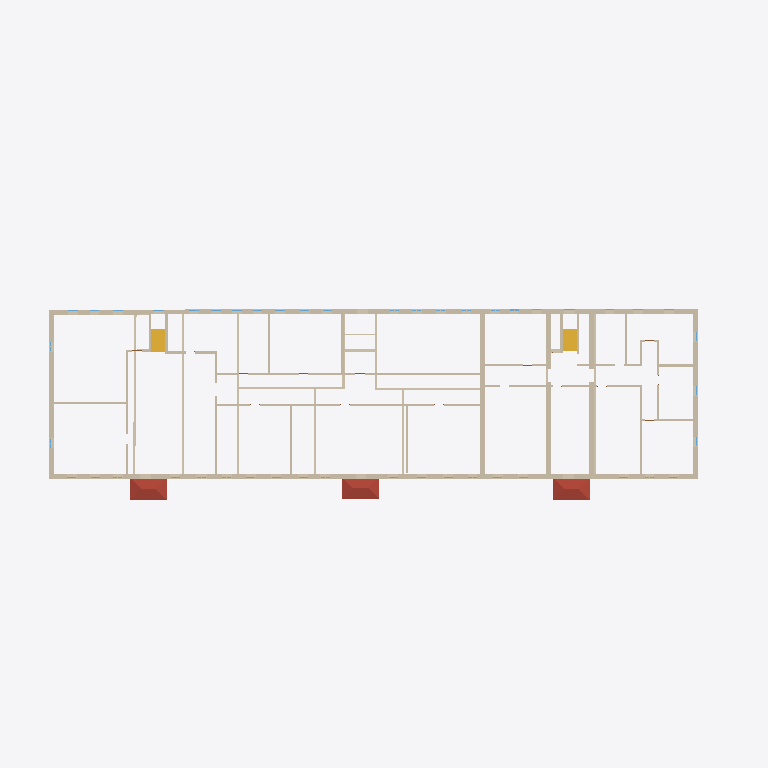
Plan cut of the same IFC building model at storey '2' (level 3.01 m, cut at 4.41 m), seen from above with north up, elements coloured by IFC class: 44 walls (beige), 3 roofs (red-brown), 2 stair flights (yellow). Cut surfaces are drawn darker.
Extent 65.0 m × 23.1 m × 6.3 m (x, y, z). Storeys (2): 1 at 0.00 m; 2 at 3.01 m. Elements (245): 94 IfcWindow, 65 IfcWall, 37 IfcDoor, 17 IfcRailing, 8 IfcSanitaryTerminal, 7 IfcSlab, 6 IfcColumn, 4 IfcStairFlight, 3 IfcRoof, 3 IfcValve, 1 IfcBuildingElementProxy.

HEADER;
FILE_DESCRIPTION(('ViewDefinition [Renga View]'),'2;1');
FILE_NAME('testIFC.ifc','2023-04-10T14:36:57',(''),(''),'IfcPlusPlus','Renga 5.9.48395.0','');
FILE_SCHEMA(('IFC4'));
ENDSEC;
DATA;
#28=IFCPROJECT('21TEaxodjBnwNjgMembgig',$,$,$,$,$,$,(#5),#27);
#34=IFCSITE('113ZChXg9TIAfgSrEOVR1w',$,$,$,$,#33,$,$,.ELEMENT.,$,$,$,$,$);
#40=IFCBUILDING('3UJDogBkroGxhJvtR5EBWS',$,$,$,$,#39,$,$,.ELEMENT.,$,$,$);
#51=IFCBUILDINGSTOREY('3BHfKzxrP0Z8DSVYVKbZdS',$,'1',$,$,#50,$,$,.ELEMENT.,0.0);
#57=IFCBUILDINGSTOREY('059JSdQDvClB29wRghw5KJ',$,'2',$,$,#56,$,$,.ELEMENT.,3010.612933195752);
#358=IFCWALL('2VKSerukv6KA7zxZ$woEQn',$,'Стена: 450,00 мм',$,$,#363,#505,$,.STANDARD.);
#2457=IFCWALL('3sSDPctMP9ouLdMTdhTEqe',$,'Стена: 450,00 мм',$,$,#2462,#2583,$,.STANDARD.);
#311=IFCWALL('3hQ2rqtnb6JOpqyLmJPhMo',$,'Стена: 450,00 мм',$,$,#316,#356,$,.STANDARD.);
#1344=IFCWALL('2guVJAu1v8k90KMWMIIwf_',$,'Стена: 450,00 мм',$,$,#1349,#1373,$,.STANDARD.);
#2584=IFCWALL('36XztFNV17vgmXWxHctXyK',$,'Стена: 450,00 мм',$,$,#2589,#2625,$,.STANDARD.);
#11113=IFCROOF('01$9MWqZ54i8enMb_N6G7u',$,'Крыша: 10,00 мм',$,$,#11118,#11148,$,.NOTDEFINED.);
#11188=IFCROOF('31gi6Zupz8bPCx$c7M$bIX',$,'Крыша: 10,00 мм',$,$,#11193,#11223,$,.NOTDEFINED.);
#11152=IFCROOF('2oUCTLEwL8_OZoquE8ilwE',$,'Крыша: 10,00 мм',$,$,#11157,#11187,$,.NOTDEFINED.);
#1573=IFCWALL('3yEPE3eKfBB8VtSxOyZSPP',$,'Стена: 200,00 мм',$,$,#1578,#1614,$,.STANDARD.);
#1615=IFCWALL('3YE1NgbWjCFQFgNFEjs5uD',$,'Стена: 200,00 мм',$,$,#1620,#1656,$,.STANDARD.);
#1909=IFCWALL('0nEaWkr_9CFeHonZ7KdU$Z',$,'Стена: 450,00 мм',$,$,#1914,#1938,$,.STANDARD.);
#2351=IFCWALL('3D$_AKuIn4ofSe9ghKUc5E',$,'Стена: 450,00 мм',$,$,#2356,#2388,$,.STANDARD.);
#948=IFCWALL('0zOQ3_mHH7agp1ajFv3sUO',$,'Стена: 200,00 мм',$,$,#953,#986,$,.STANDARD.);
#11357=IFCSTAIRFLIGHT('2A26Kvuk1F7eUlsp1gjHnq',$,'Лестница: 7 шт x 295,20 мм x 185,71 мм',$,$,#11362,#11370,$,$,$,$,$,.NOTDEFINED.);
#909=IFCWALL('3jBtHygPD1ZQpO$gFZX_hv',$,'Стена: 200,00 мм',$,$,#914,#947,$,.STANDARD.);
#683=IFCWALL('2qEO$H_WX44PCS$3Ou9F4Z',$,'Стена: 200,00 мм',$,$,#688,#712,$,.STANDARD.);
#1026=IFCWALL('2zAyA_1qT6x9qvxY8NK4OM',$,'Стена: 200,00 мм',$,$,#1031,#1064,$,.STANDARD.);
#11317=IFCSTAIRFLIGHT('3gZiG2Yr18UfZptc0KU0p5',$,'Лестница: 7 шт x 295,20 мм x 185,71 мм',$,$,#11322,#11356,$,$,$,$,$,.NOTDEFINED.);
#1807=IFCWALL('2BLoieKIH1ug68Om38Tgro',$,'Стена: 450,00 мм',$,$,#1812,#1836,$,.STANDARD.);
#2285=IFCWALL('2uY6L1_U90a8SlPpQGYbQE',$,'Стена: 450,00 мм',$,$,#2290,#2314,$,.STANDARD.);
#2167=IFCWALL('35Wj6Q4tH3ZRFYFv7J7ZpW',$,'Стена: 200,00 мм',$,$,#2172,#2216,$,.STANDARD.);
#1475=IFCWALL('2vsQv2HfLFOhzY7yGv4TOX',$,'Стена: 200,00 мм',$,$,#1480,#1508,$,.STANDARD.);
#1539=IFCWALL('0jfMkKJYDEVxgZeYwsSvGP',$,'Стена: 200,00 мм',$,$,#1544,#1572,$,.STANDARD.);
#743=IFCWALL('16SNzYXKj8qhYxW5BBGB4V',$,'Стена: 200,00 мм',$,$,#748,#776,$,.STANDARD.);
#811=IFCWALL('1J_dQiyxr7tBtLXDn2lHIh',$,'Стена: 200,00 мм',$,$,#816,#844,$,.STANDARD.);
#2137=IFCWALL('180DP$iv5D5wPKie3eDUPx',$,'Стена: 200,00 мм',$,$,#2142,#2166,$,.STANDARD.);
#1657=IFCWALL('0yquogYe5FMgnmOWN00TAY',$,'Стена: 200,00 мм',$,$,#1662,#1686,$,.STANDARD.);
#875=IFCWALL('0Iu8tfO0191u5LBkL00evR',$,'Стена: 200,00 мм',$,$,#880,#908,$,.STANDARD.);
#1747=IFCWALL('3FN5WSloL58QW1wzxUrzpP',$,'Стена: 200,00 мм',$,$,#1752,#1776,$,.STANDARD.);
#845=IFCWALL('3nmSkOvz5EOuZ6nJCuSFsG',$,'Стена: 200,00 мм',$,$,#850,#874,$,.STANDARD.);
#1509=IFCWALL('2Lu1k9wJP6nBFOWH83G5e2',$,'Стена: 200,00 мм',$,$,#1514,#1538,$,.STANDARD.);
#2103=IFCWALL('3UHtU9LoD2DAjo6EcKpHvS',$,'Стена: 200,00 мм',$,$,#2108,#2136,$,.STANDARD.);
#1717=IFCWALL('1tRP4Xq995quo7Fpa2GE4s',$,'Стена: 200,00 мм',$,$,#1722,#1746,$,.STANDARD.);
#1777=IFCWALL('3CyaU_do1EaOy9dYTNcYUt',$,'Стена: 200,00 мм',$,$,#1782,#1806,$,.STANDARD.);
#2005=IFCWALL('1$506hLX1FWBBOuLZ6Cz8v',$,'Стена: 250,00 мм',$,$,#2010,#2038,$,.STANDARD.);
#1687=IFCWALL('2uT0Vr$fHA9fRjULK$$iJH',$,'Стена: 200,00 мм',$,$,#1692,#1716,$,.STANDARD.);
#1975=IFCWALL('1WeYx4RjP8Cuob5XSffcuf',$,'Стена: 250,00 мм',$,$,#1980,#2004,$,.STANDARD.);
#1374=IFCWALL('3Vwe4CU79ELP$GFjZ6OJ0v',$,'Стена: 250,00 мм',$,$,#1379,#1405,$,.STANDARD.);
#2389=IFCWALL('32hIzw0TT0NRpd6VP9WiKh',$,'Стена: 200,00 мм',$,$,#2394,#2422,$,.STANDARD.);
#1867=IFCWALL('3ffgEX54HBS9CxoLnYc5Lw',$,'Стена: 200,00 мм',$,$,#1872,#1908,$,.STANDARD.);
#2217=IFCWALL('0$rJkzX4P3VgKHwBYcIxlI',$,'Стена: 200,00 мм',$,$,#2222,#2248,$,.STANDARD.);
#1837=IFCWALL('1hXRG1iPv5vfevMjneaBrU',$,'Стена: 200,00 мм',$,$,#1842,#1866,$,.STANDARD.);
#777=IFCWALL('3JTgq6$qrBHeXa8RQDjTV9',$,'Стена: 200,00 мм',$,$,#782,#810,$,.STANDARD.);
#649=IFCWALL('1Q$a$NXoz24A0Dj8Xi2JDn',$,'Стена: 200,00 мм',$,$,#654,#682,$,.STANDARD.);
#2249=IFCWALL('3blyvIkBLFOfAmo9tNRahw',$,'Стена: 200,00 мм',$,$,#2254,#2284,$,.STANDARD.);
#1939=IFCWALL('2$xQx0ZwbEEBUTnuKUZUXF',$,'Стена: 250,00 мм',$,$,#1944,#1974,$,.STANDARD.);
#1409=IFCWALL('1G_x6yPVf3ofumZHwLdjFD',$,'Стена: 250,00 мм',$,$,#1414,#1440,$,.STANDARD.);
#2039=IFCWALL('2FxrahEzv2BOvcqYGn93g3',$,'Стена: 200,00 мм',$,$,#2044,#2068,$,.STANDARD.);
#1095=IFCWALL('2M3qTCnGL1VARgVnXkRf2r',$,'Стена: 100,00 мм',$,$,#1100,#1136,$,.STANDARD.);
ENDSEC;